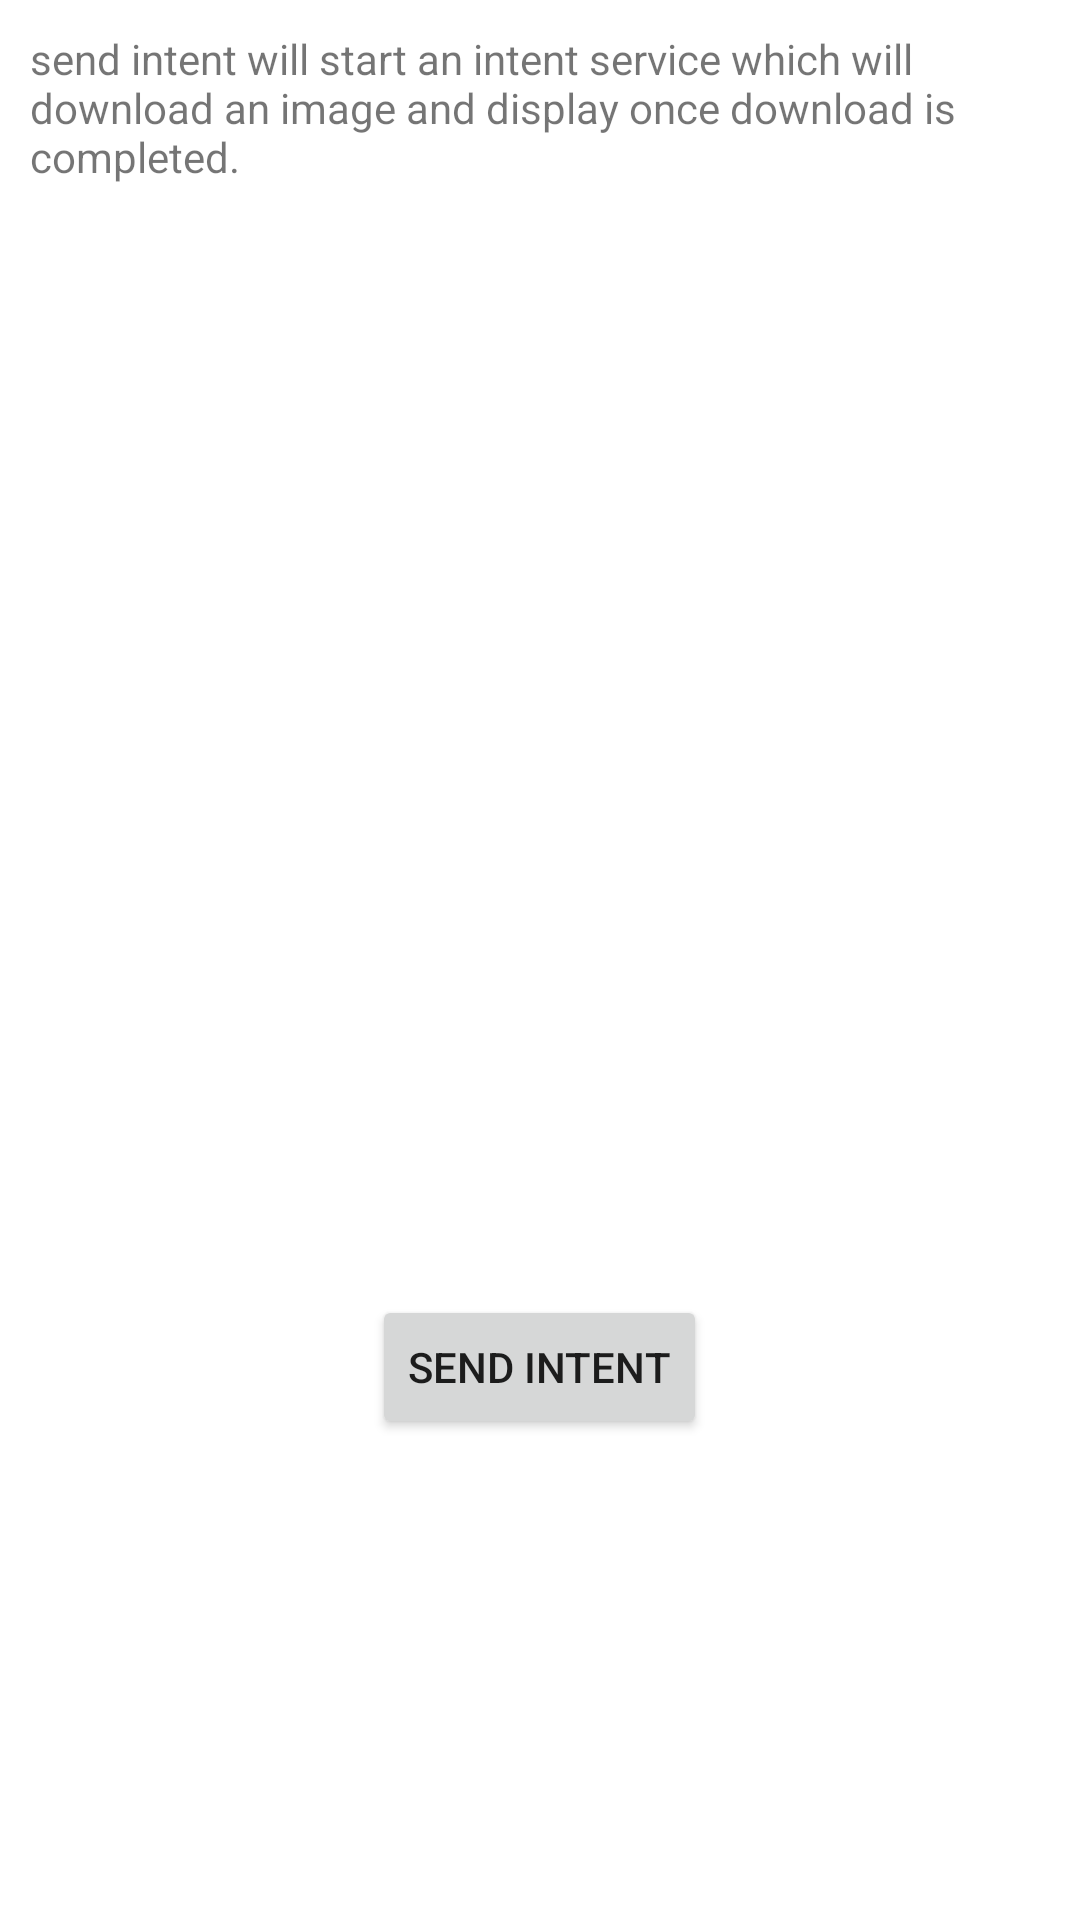

Layout XML and referenced resources for this Android screen:
<!-- AndroidManifest.xml: application theme AppTheme -->
<!-- res/layout/frament_service_demo.xml -->
<?xml version="1.0" encoding="utf-8"?>
<LinearLayout xmlns:android="http://schemas.android.com/apk/res/android"
    android:orientation="vertical"
    android:layout_width="match_parent"
    android:layout_height="match_parent"
    android:background="#FFFFFF">
    <TextView
        android:layout_width="wrap_content"
        android:layout_height="wrap_content"
        android:layout_margin="10dp"
        android:text="@string/service_demo_text"/>

    <FrameLayout
        android:layout_width="340dp"
        android:layout_height="340dp"
        android:layout_margin="10dp"
        android:layout_gravity="center_horizontal">
        <LinearLayout
            android:layout_width="match_parent"
            android:layout_height="match_parent"
            android:gravity="center">
            <ProgressBar
                android:id="@+id/progressbar"
                android:layout_width="@dimen/barSize"
                android:layout_height="@dimen/barSize"
                android:indeterminate="true"
                android:visibility="gone"/>
           <ImageView
               android:id="@+id/image_view"
               android:layout_width="wrap_content"
               android:layout_height="wrap_content"
               android:visibility="gone"/>

        </LinearLayout>
    </FrameLayout>

    <Button
        android:id="@+id/bt_send_intent"
        android:layout_width="wrap_content"
        android:layout_height="wrap_content"
        android:layout_gravity="center_horizontal"
        android:text="@string/send_broadcast"
        android:onClick="buttonPressAction"/>

</LinearLayout>
<!-- resources referenced by this layout -->
<resources>
  <dimen name="barSize">100dp</dimen>
  <string name="send_broadcast">Send Intent</string>
  <string name="service_demo_text">send intent will start an intent service which will download an image and display once download is completed.</string>
  <style name="AppTheme" parent="AppTheme.Base">
          
          <item name="colorPrimary">@color/colorPrimary</item>
          <item name="colorPrimaryDark">@color/colorPrimaryDark</item>
          <item name="colorAccent">@color/colorAccent</item>
      </style>
  <style name="AppTheme.Base" parent="Theme.AppCompat.Light">
          <item name="windowNoTitle">true</item>
          <item name="windowActionBar">false</item>
      </style>
  <color name="colorPrimary">#3F51B5</color>
  <color name="colorPrimaryDark">#303F9F</color>
  <color name="colorAccent">#FF4081</color>
</resources>
